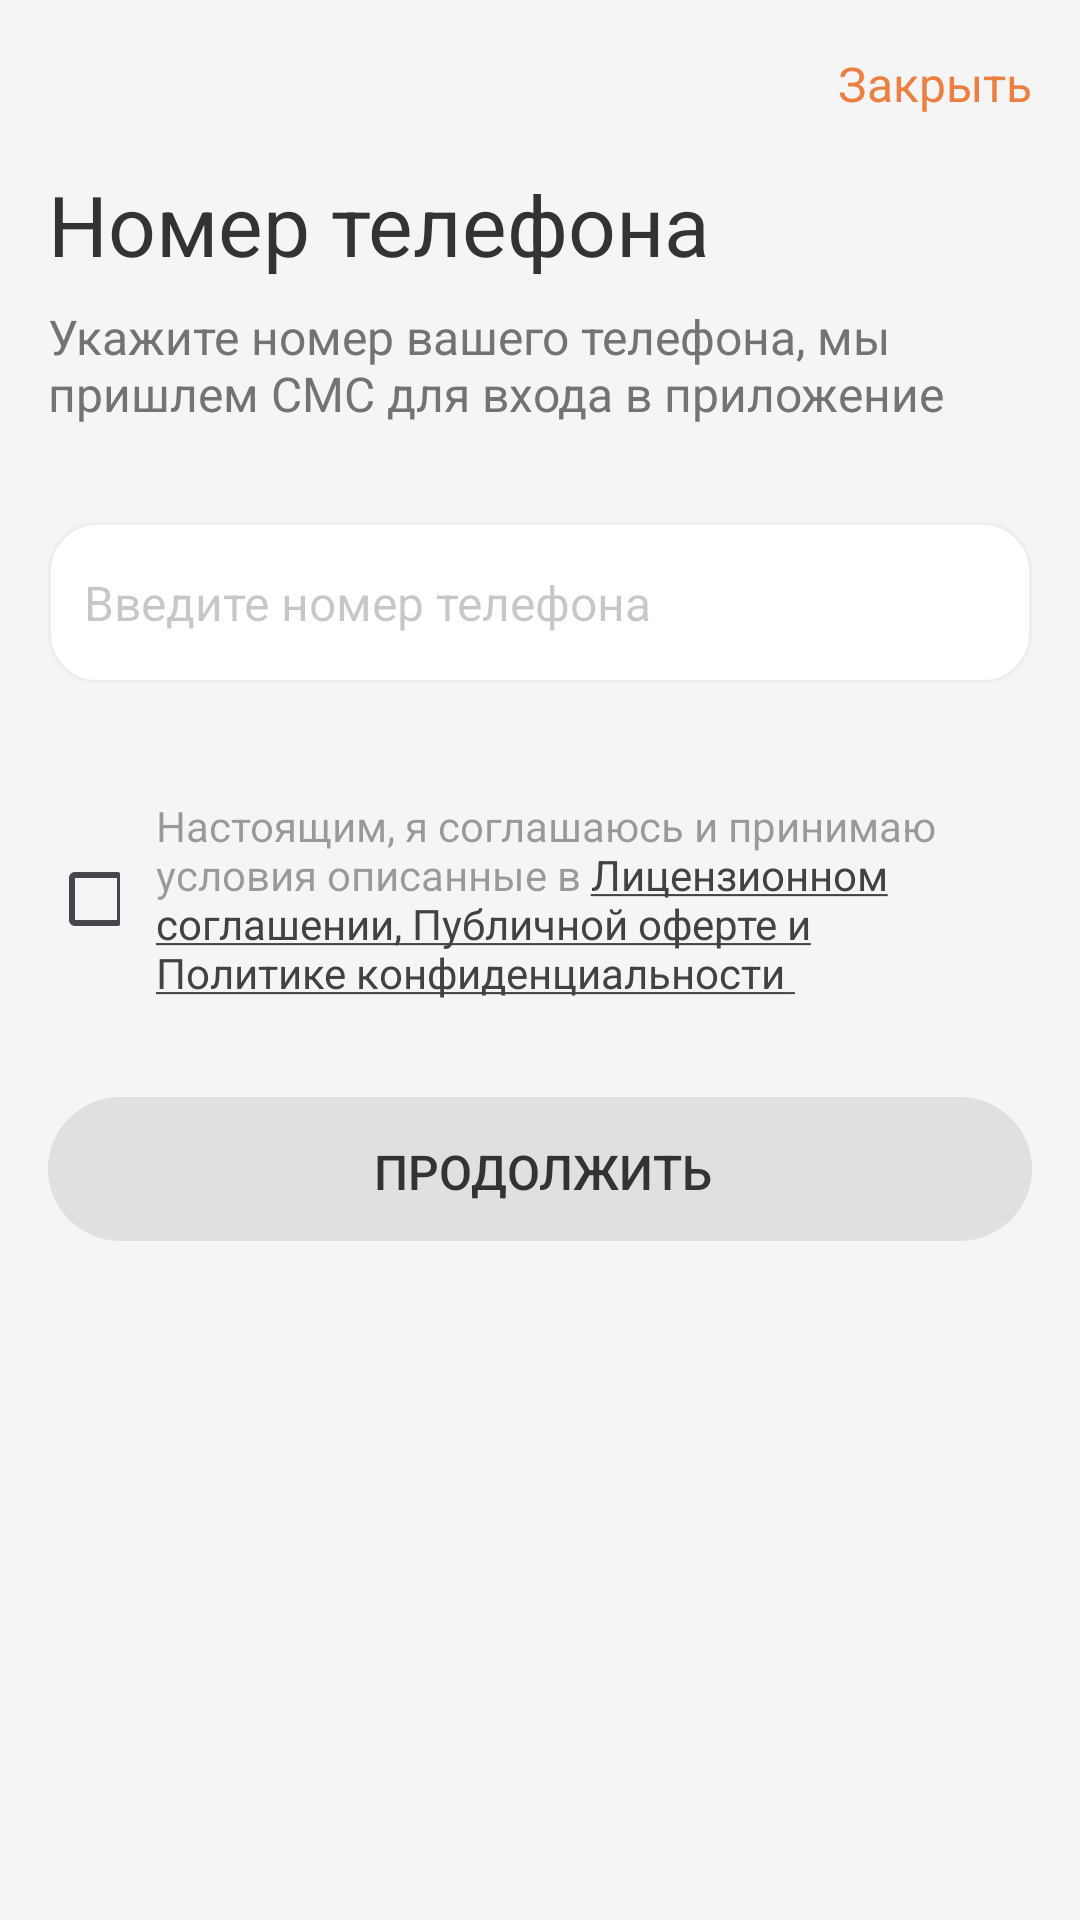

Android layout source for this screen:
<!-- AndroidManifest.xml: activity theme Theme.Humotransfersample -->
<!-- res/layout/activity_login.xml -->
<?xml version="1.0" encoding="utf-8"?>
<androidx.constraintlayout.widget.ConstraintLayout xmlns:android="http://schemas.android.com/apk/res/android"
    xmlns:app="http://schemas.android.com/apk/res-auto"
    xmlns:tools="http://schemas.android.com/tools"
    android:layout_width="match_parent"
    android:layout_height="match_parent"
    android:background="@color/main_background_color"
    tools:context=".activities.LoginActivity">


    <Toolbar
        android:id="@+id/toolbar"
        android:layout_width="match_parent"
        android:layout_height="wrap_content"
        app:layout_constraintEnd_toEndOf="parent"
        app:layout_constraintStart_toStartOf="parent"
        app:layout_constraintTop_toTopOf="parent">

        <TextView
            android:id="@+id/exit_from_app"
            android:layout_width="match_parent"
            android:layout_height="wrap_content"
            android:layout_margin="16dp"
            android:text="@string/close_app"
            android:textAlignment="textEnd"
            android:textColor="@color/close_color"
            android:textFontWeight="400"
            android:textSize="16sp" />

    </Toolbar>


    <TextView
        android:id="@+id/number_phone_text"
        android:layout_width="match_parent"
        android:layout_height="wrap_content"
        android:layout_marginHorizontal="16dp"
        android:text="@string/number_phone"
        android:textColor="@color/black_color_for_text"
        android:textFontWeight="700"
        android:textSize="28sp"
        app:layout_constraintEnd_toEndOf="parent"
        app:layout_constraintStart_toStartOf="parent"
        app:layout_constraintTop_toBottomOf="@+id/toolbar" />

    <TextView
        android:id="@+id/sms_text"
        android:layout_width="0dp"
        android:layout_height="wrap_content"
        android:layout_marginTop="8dp"
        android:text="@string/input_number_for_sms"
        android:textColor="@color/sms_text_color"
        android:textSize="16sp"
        app:layout_constraintEnd_toEndOf="@+id/number_phone_text"
        app:layout_constraintStart_toStartOf="@+id/number_phone_text"
        app:layout_constraintTop_toBottomOf="@+id/number_phone_text" />


    <EditText
        android:id="@+id/number_phone"
        android:layout_width="0dp"
        android:layout_height="wrap_content"
        android:layout_marginTop="32dp"
        android:hint="@string/enter_phone_number"
        android:textColorHint="#38000000"
        android:textSize="16sp"
        android:maxLength="9"
        android:textFontWeight="400"
        android:textColor="@color/black"
        android:inputType="phone"
        android:background="@drawable/background_for_edittext"
        app:layout_constraintEnd_toEndOf="@+id/sms_text"
        app:layout_constraintStart_toStartOf="@+id/sms_text"
        app:layout_constraintTop_toBottomOf="@+id/sms_text" />

    <CheckBox
        android:id="@+id/check_is_agree"
        android:layout_width="24dp"
        android:layout_height="24dp"
        android:layout_marginTop="60dp"
        android:theme="@style/MyCheckBox"
        app:layout_constraintStart_toStartOf="@+id/number_phone"
        app:layout_constraintTop_toBottomOf="@+id/number_phone"
        />

    <TextView
        android:id="@+id/is_agree_text"
        android:layout_width="0dp"
        android:layout_height="wrap_content"
        android:layout_marginStart="12dp"
        android:textFontWeight="400"
        android:textSize="14sp"
        android:layout_marginEnd="46dp"
        android:text="@string/is_agree_text"
        app:layout_constraintBottom_toBottomOf="@+id/check_is_agree"
        app:layout_constraintEnd_toEndOf="parent"
        app:layout_constraintStart_toEndOf="@+id/check_is_agree"
        app:layout_constraintTop_toTopOf="@+id/check_is_agree" />


    <androidx.appcompat.widget.AppCompatButton
        android:id="@+id/next_page"
        android:layout_width="0dp"
        android:layout_height="wrap_content"
        android:layout_marginTop="32dp"
        android:background="@drawable/background_for_textview_2"
        android:textSize="16sp"
        android:text="@string/continue_text"
        android:enabled="false"
        android:textAlignment="center"
        android:textColor="@color/black_color_for_text"
        app:layout_constraintEnd_toEndOf="@+id/number_phone"
        app:layout_constraintStart_toStartOf="@+id/check_is_agree"
        app:layout_constraintTop_toBottomOf="@id/is_agree_text" />

    
</androidx.constraintlayout.widget.ConstraintLayout>
<!-- resources referenced by this layout -->
<resources>
  <color name="black">#FF000000</color>
  <color name="black_color_for_text">#333333</color>
  <color name="close_color">#EB8042</color>
  <color name="main_background_color">#F5F5f5</color>
  <color name="sms_text_color">#737373</color>
  <!-- drawable background_for_edittext (drawable) -->
  <?xml version="1.0" encoding="utf-8"?>
  <selector xmlns:android="http://schemas.android.com/apk/res/android">
  
      <item>
          <shape android:shape="rectangle">
              <padding android:top="16dp" android:bottom="16dp" android:left="12dp" android:right="12dp"/>
              <corners android:radius="16dp"/>
              <solid android:color="@color/white"/>
              <stroke android:color="#EEEEEE" android:width="1dp"/>
          </shape>
      </item>
  </selector>
  <!-- drawable background_for_textview_2 (drawable) -->
  <?xml version="1.0" encoding="utf-8"?>
  <selector xmlns:android="http://schemas.android.com/apk/res/android">
  
      <item  android:state_enabled="false">
          <shape android:shape="rectangle">
              <padding android:top="14dp" android:bottom="12dp" android:left="14dp" android:right="12dp"/>
              <corners android:radius="50dp"/>
              <solid android:color="#E0E0E0"/>
          </shape>
      </item>
  
      <item>
          <shape android:shape="rectangle">
              <padding android:top="14dp" android:bottom="12dp" android:left="14dp" android:right="12dp"/>
              <corners android:radius="50dp"/>
              <solid android:color="#DD6018"/>
          </shape>
      </item>
  
  
  </selector>
  <string name="close_app">Закрыть</string>
  <string name="continue_text">Продолжить</string>
  <string name="enter_phone_number">Введите номер телефона</string>
  <string name="input_number_for_sms">Укажите номер вашего телефона, мы пришлем СМС для входа в приложение</string>
  <string name="is_agree_text"><font color="#60000000">Настоящим, я соглашаюсь и принимаю условия описанные в</font>
          <u><font color="#424242">Лицензионном соглашении, Публичной оферте и Политике конфиденциальности</font>
          </u>
      </string>
  <string name="number_phone">Номер телефона</string>
  <style name="MyCheckBox">
          <item name="colorAccent">#DD6018</item>
          <item name="colorControlNormal">#DD6018</item>
      </style>
  <style name="Theme.Humotransfersample" parent="Base.Theme.Humotransfersample" />
  <color name="white">#FFFFFFFF</color>
  <style name="Base.Theme.Humotransfersample" parent="Theme.Material3.DayNight.NoActionBar">
          
          
          <item name="android:forceDarkAllowed" tools:targetApi="q">false</item>
          <item name="android:statusBarColor">#F5F5F5</item>
          <item name="android:windowLightStatusBar">true</item>
  
      </style>
</resources>
